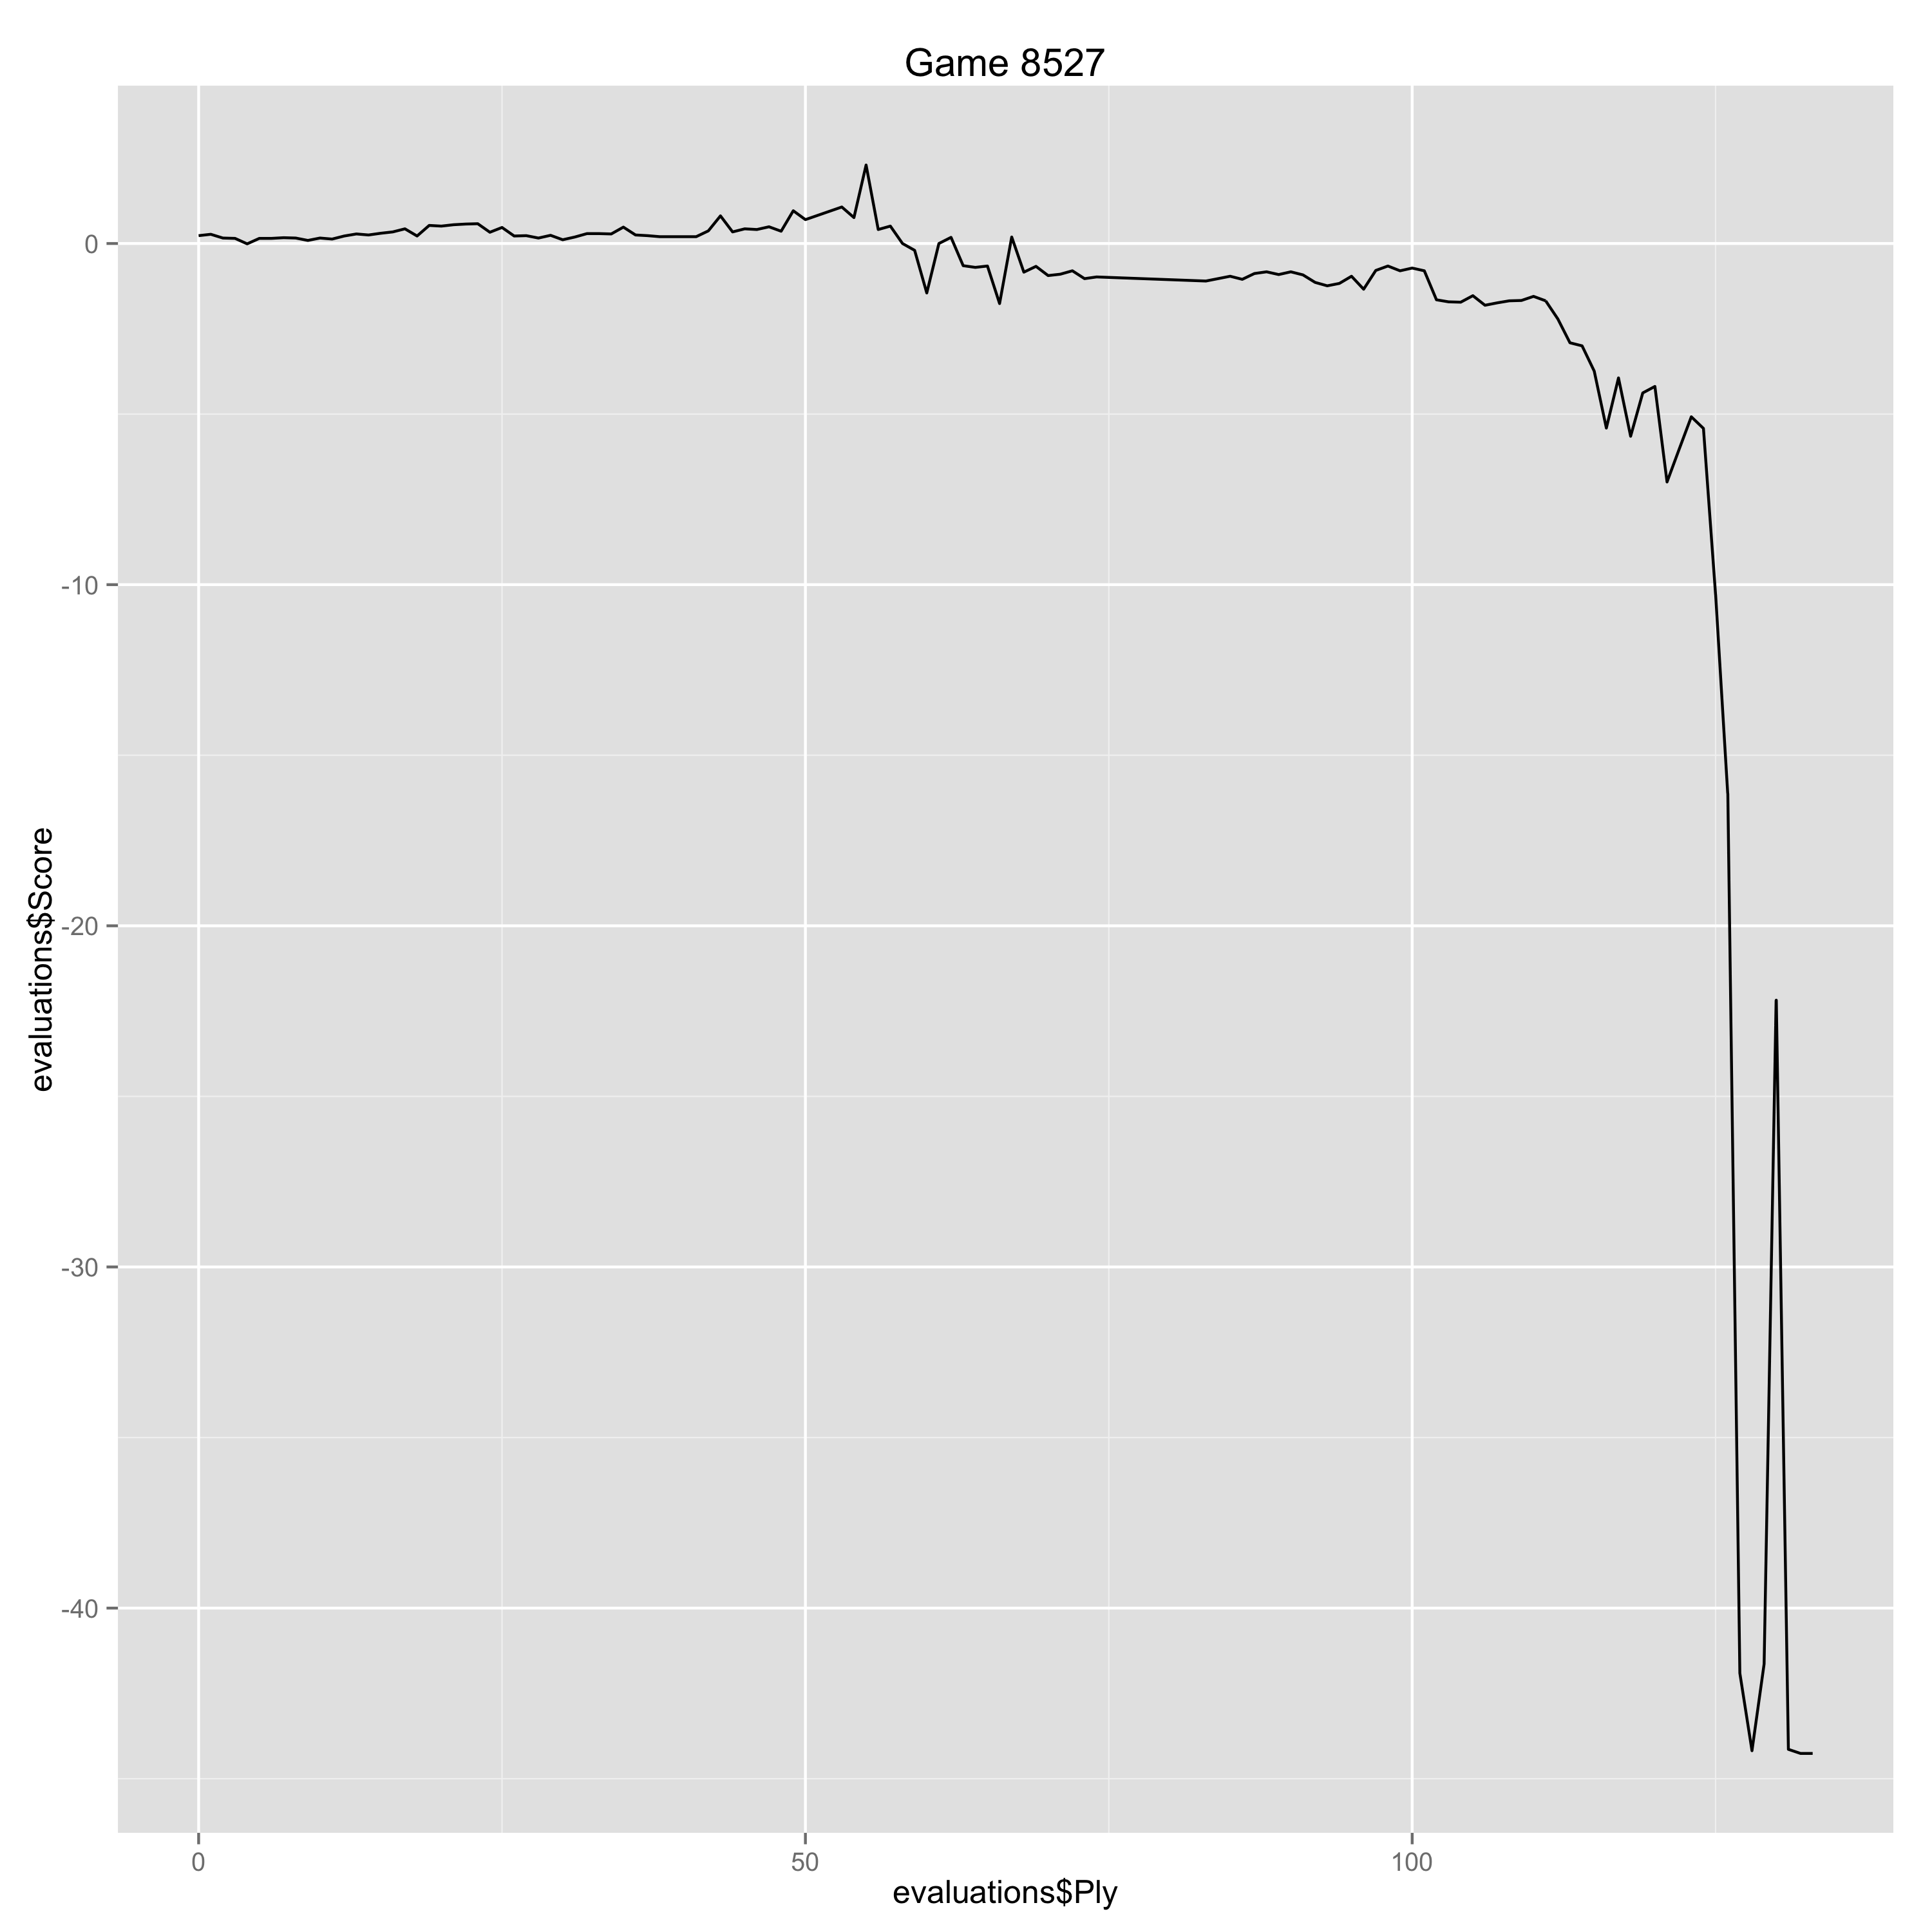

The data file committed next to this chart (first rows):
Ply, Move, White, Black, Score, Eval, Comment
0, [1], e4, , 0.23, 0.23, 
1, [1], , e5, 0.27, -0.04, 
2, [2], Bc4, , 0.16, -0.11, 
3, [2], , Nf6, 0.15, 0.01, 
4, [3], d3, , -0.01, -0.16, 
5, [3], , Nc6, 0.15, -0.16, 
6, [4], Nc3, , 0.15, 0.0, 
7, [4], , Bb4, 0.17, -0.02, 
8, [5], Ne2, , 0.16, -0.01, 
9, [5], , d5, 0.09, 0.07, 
10, [6], exd5, , 0.16, 0.07, 
11, [6], , Nxd5, 0.13, 0.03, 
12, [7], O-O, , 0.22, 0.09, 
13, [7], , Bxc3, 0.28, -0.06, 
14, [8], Nxc3, , 0.25, -0.03, 
15, [8], , Nxc3, 0.3, -0.05, 
16, [9], bxc3, , 0.34, 0.04, 
17, [9], , O-O, 0.43, -0.09, 
18, [10], f4, , 0.22, -0.21, 
19, [10], , Na5, 0.53, -0.31, 
20, [11], Bb3, , 0.51, -0.02, 
21, [11], , Nxb3, 0.55, -0.04, 
22, [12], axb3, , 0.57, 0.02, 
23, [12], , Qd5, 0.58, -0.01, 
24, [13], fxe5, , 0.33, -0.25, 
25, [13], , Qxe5, 0.47, -0.14, 
26, [14], d4, , 0.22, -0.25, 
27, [14], , Qe4, 0.23, -0.01, 
28, [15], Re1, , 0.16, -0.07, 
29, [15], , Qg6, 0.24, -0.08, 
30, [16], Bf4, , 0.11, -0.13, 
31, [16], , c6, 0.19, -0.08, 
32, [17], Re3, , 0.29, 0.1, 
33, [17], , Bf5, 0.29, 0.0, 
34, [18], Qd2, , 0.28, -0.01, 
35, [18], , Be4, 0.48, -0.2, 
36, [19], Rg3, , 0.25, -0.23, 
37, [19], , Qe6, 0.23, 0.02, 
38, [20], Re1, , 0.2, -0.03, 
41, [21], , g6, 0.2, 0.0, 
42, [22], h4, , 0.37, 0.17, 
43, [22], , Re7, 0.81, -0.44, 
44, [23], Qf4, , 0.34, -0.47, 
45, [23], , f6, 0.43, -0.09, 
46, [24], Rge3, , 0.41, -0.02, 
47, [24], , f5, 0.49, -0.08, 
48, [25], Rg3, , 0.36, -0.13, 
49, [25], , Kf7, 0.96, -0.6, 
50, [26], h5, , 0.7, -0.26, 
53, [27], , Kd7, 1.07, -0.37, 
54, [28], Bg5, , 0.76, -0.31, 
55, [28], , Rf7, 2.3, -1.54, 
56, [29], d5, , 0.41, -1.89, Erreur
57, [29], , cxd5, 0.51, -0.1, 
58, [30], Rd3, , 0.0, -0.51, 
59, [30], , Qb6+, -0.2, 0.2, 
60, [31], Rde3, , -1.45, -1.25, Erreur
61, [31], , Rc8, 0.0, -1.45, 
62, [32], Kh1, , 0.18, 0.18, 
63, [32], , h6, -0.65, 0.83, 
... 62 more rows
